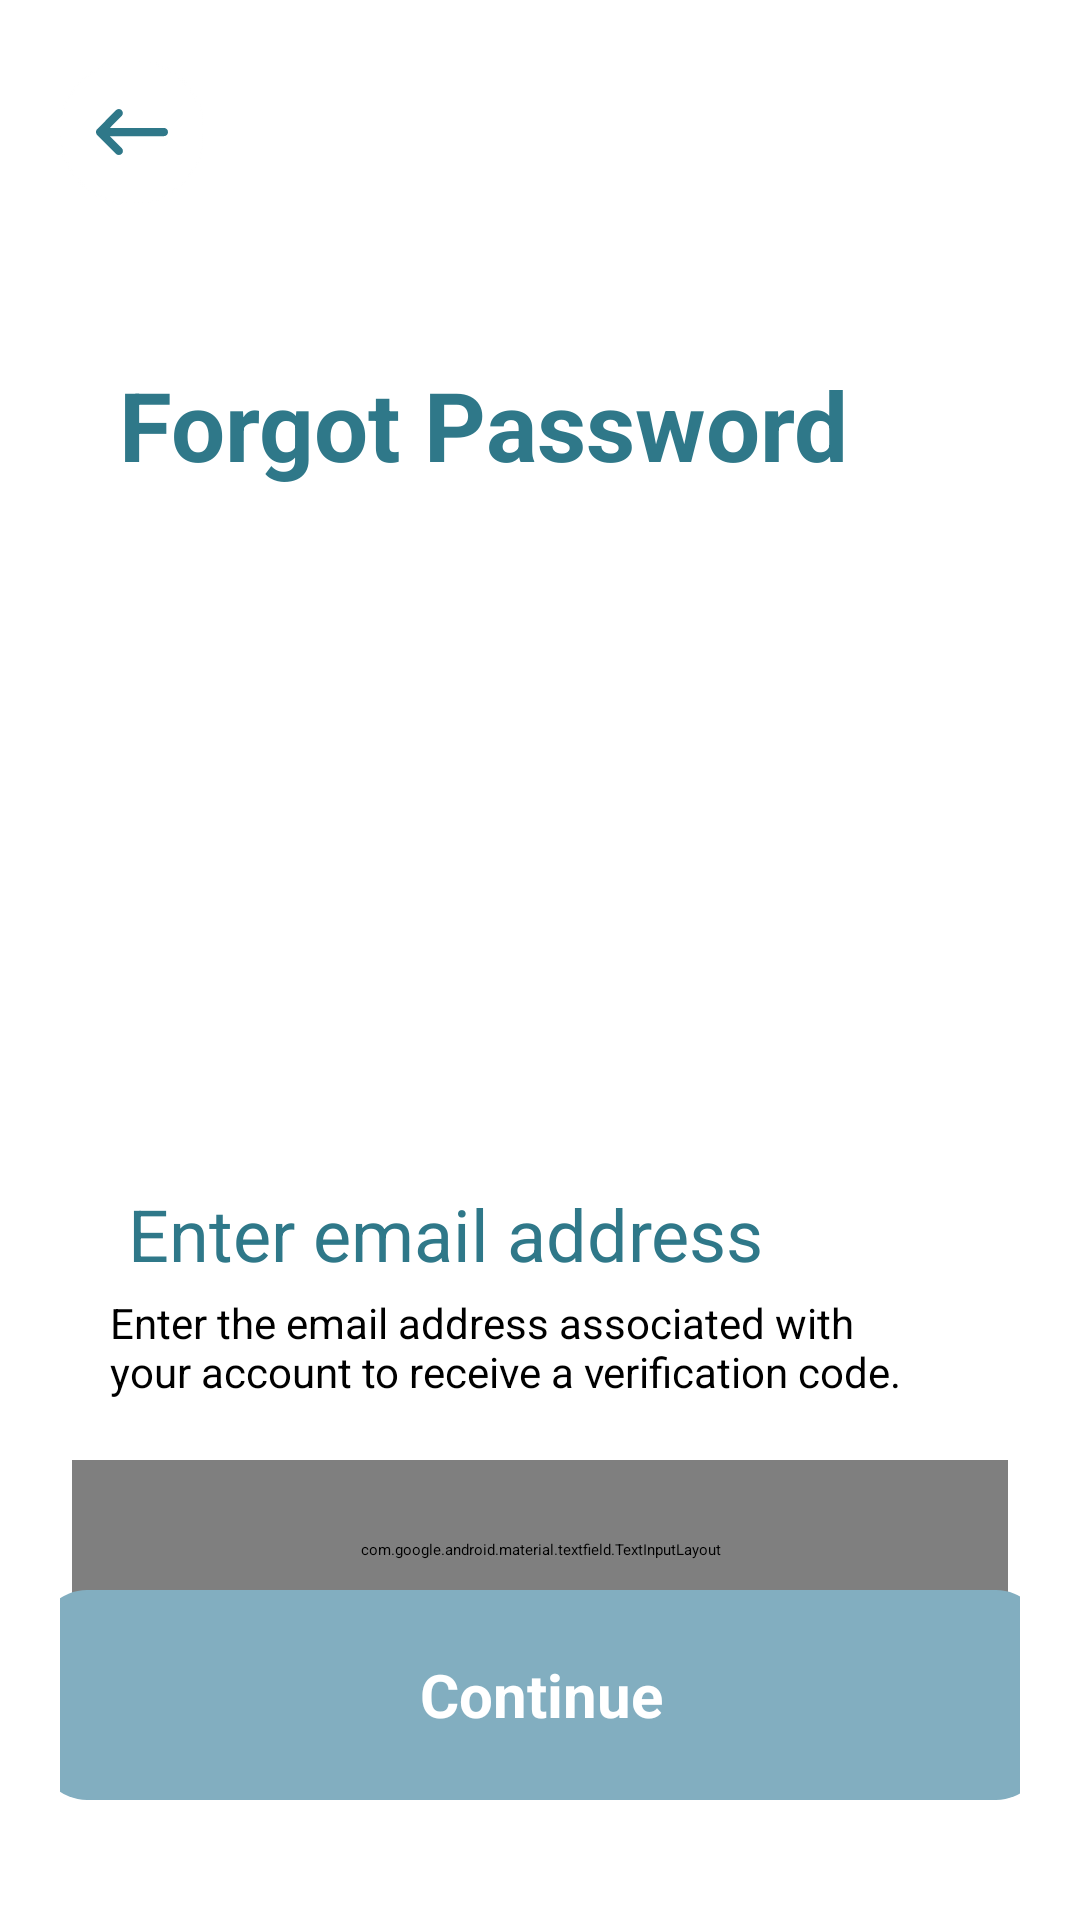

Layout XML and referenced resources for this Android screen:
<!-- AndroidManifest.xml: application theme Theme.BookYourNailsMobile -->
<!-- res/layout/activity_forgot_password.xml -->
<?xml version="1.0" encoding="utf-8"?>
<androidx.constraintlayout.widget.ConstraintLayout xmlns:android="http://schemas.android.com/apk/res/android"
    xmlns:app="http://schemas.android.com/apk/res-auto"
    android:layout_width="match_parent"
    android:layout_height="match_parent"
    android:padding="20dp">

    <FrameLayout
        android:id="@+id/btnBack"
        android:layout_width="48dp"
        android:layout_height="48dp"
        android:background="@drawable/whitecircle"
        android:elevation="8dp">

        <ImageView
            android:layout_width="24dp"
            android:layout_height="24dp"
            android:layout_gravity="center"
            android:scaleType="fitCenter"
            android:src="@drawable/back_arrorw" />
    </FrameLayout>


    <TextView
        android:id="@+id/tvForgotPassword"
        android:layout_width="wrap_content"
        android:layout_height="wrap_content"
        android:layout_marginTop="52dp"
        android:text="Forgot Password"
        android:textColor="#2F7889"
        android:textSize="32sp"
        android:textStyle="bold"
        app:layout_constraintEnd_toEndOf="parent"
        app:layout_constraintHorizontal_bias="0.256"
        app:layout_constraintStart_toStartOf="parent"
        app:layout_constraintTop_toBottomOf="@id/btnBack" />

    <TextView
        android:id="@+id/tvEnterEmail"
        android:layout_width="wrap_content"
        android:layout_height="wrap_content"
        android:layout_marginTop="232dp"
        android:text="Enter email address"
        android:textColor="#2F7889"
        android:textSize="24sp"
        app:layout_constraintEnd_toEndOf="parent"
        app:layout_constraintHorizontal_bias="0.211"
        app:layout_constraintStart_toStartOf="parent"
        app:layout_constraintTop_toBottomOf="@id/tvForgotPassword" />

    <TextView
        android:id="@+id/tvEmailDescription"
        android:layout_width="276dp"
        android:layout_height="wrap_content"
        android:layout_marginTop="4dp"
        android:text="Enter the email address associated with your account to receive a verification code."
        android:textColor="#000000"
        android:textSize="14sp"
        app:layout_constraintEnd_toEndOf="parent"
        app:layout_constraintHorizontal_bias="0.382"
        app:layout_constraintStart_toStartOf="parent"
        app:layout_constraintTop_toBottomOf="@+id/tvEnterEmail" />

    <com.google.android.material.textfield.TextInputLayout
        android:id="@+id/textInputLayoutEmail"
        android:layout_width="312dp"
        android:layout_height="60dp"
        android:layout_marginTop="20dp"
        android:hint="Email"
        app:boxStrokeColor="@color/grey"
        app:layout_constraintEnd_toEndOf="parent"
        app:layout_constraintHorizontal_bias="0.493"
        app:layout_constraintStart_toStartOf="parent"
        app:layout_constraintTop_toBottomOf="@id/tvEmailDescription"
        app:layout_constraintWidth_percent="0.9">

        <com.google.android.material.textfield.TextInputEditText
            android:id="@+id/etEmail"
            android:layout_width="match_parent"
            android:layout_height="wrap_content"
            android:inputType="textEmailAddress" />
    </com.google.android.material.textfield.TextInputLayout>

    <androidx.appcompat.widget.AppCompatButton
        android:id="@+id/btn_Continue"
        android:layout_width="335dp"
        android:layout_height="70dp"
        android:layout_marginBottom="20dp"
        android:background="@drawable/button_done_review"
        android:gravity="center"
        android:text="Continue"
        android:textAlignment="center"
        android:textAllCaps="false"
        android:textColor="@color/white"
        android:textSize="20sp"
        android:textStyle="bold"
        app:layout_constraintBottom_toBottomOf="parent"
        app:layout_constraintEnd_toEndOf="parent"
        app:layout_constraintStart_toStartOf="parent" />

</androidx.constraintlayout.widget.ConstraintLayout>
<!-- resources referenced by this layout -->
<resources>
  <color name="grey">#C4C4C4</color>
  <color name="white">#FFFFFF</color>
  <!-- drawable back_arrorw: png bitmap (drawable, 410 bytes) -->
  <!-- drawable button_done_review (drawable) -->
  <?xml version="1.0" encoding="utf-8"?>
  <shape xmlns:android="http://schemas.android.com/apk/res/android"
      android:shape="rectangle">
      <solid android:color="#82AEC0"/>
      <corners android:radius="16dp"/>
      <padding android:left="20dp" android:right="20dp" android:top="10dp" android:bottom="10dp"/>
  </shape>
  <!-- drawable whitecircle: png bitmap (drawable, 901 bytes) -->
</resources>
